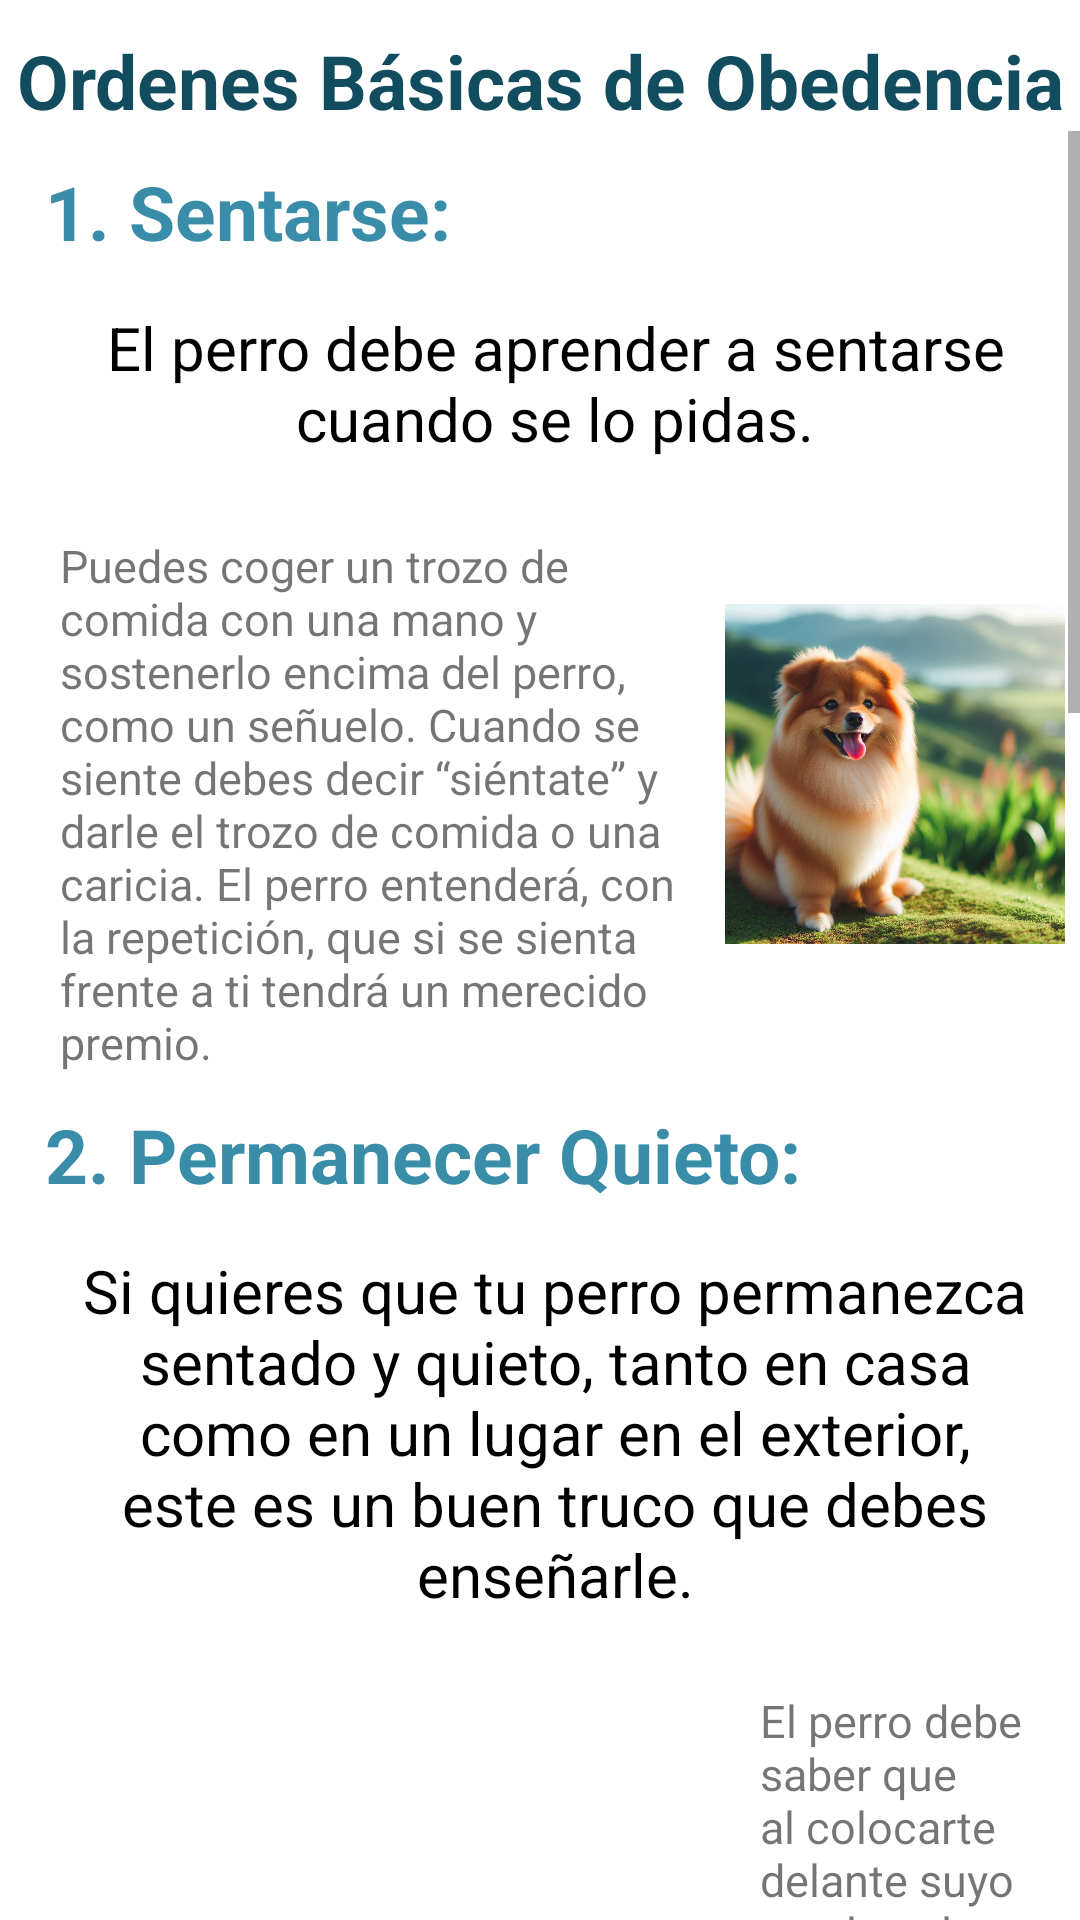

Here is an Android app screen rendered from its layout file. Give the layout XML and the strings, colors and styles it references.
<!-- AndroidManifest.xml: application theme Theme.AplicationPaw -->
<!-- res/layout/fragment_programa_entretenimiento.xml -->
<?xml version="1.0" encoding="utf-8"?>
<FrameLayout xmlns:android="http://schemas.android.com/apk/res/android"
    xmlns:app="http://schemas.android.com/apk/res-auto"
    xmlns:tools="http://schemas.android.com/tools"
    android:layout_width="match_parent"
    android:layout_height="match_parent"
    tools:context=".views.biblioteca_views.ProgramaEntretenimientoFragment">

    <LinearLayout
        android:layout_width="match_parent"
        android:layout_height="match_parent"
        android:orientation="vertical">

        <TextView
            android:layout_width="wrap_content"
            android:layout_height="wrap_content"
            android:layout_gravity="center"
            android:layout_marginTop="10dp"
            android:text="@string/tittleEntrenamiento"
            android:textAlignment="center"
            android:textColor="@color/azul"
            android:textSize="25sp"
            android:textStyle="bold" />


        <ScrollView
            android:layout_width="match_parent"
            android:layout_height="match_parent">

            <LinearLayout
                android:layout_width="match_parent"
                android:layout_height="wrap_content"
                android:orientation="vertical"
                android:padding="5dp">

                <TextView
                    android:layout_width="wrap_content"
                    android:layout_height="wrap_content"
                    android:layout_marginStart="10dp"
                    android:layout_marginTop="5dp"
                    android:text="@string/Entrenamiento1"
                    android:textColor="@color/azulClaro"
                    android:textSize="25sp"
                    android:textStyle="bold" />

                <TextView
                    android:layout_width="match_parent"
                    android:layout_height="wrap_content"
                    android:layout_marginStart="10dp"
                    android:layout_marginTop="10dp"
                    android:gravity="center"
                    android:padding="5sp"
                    android:text="@string/ContextEntrenamiento1"
                    android:textColor="@color/black"
                    android:textSize="20sp" />

                <LinearLayout
                    android:layout_width="match_parent"
                    android:layout_height="wrap_content"
                    android:orientation="horizontal">

                    <TextView
                        android:layout_width="0dp"
                        android:layout_height="wrap_content"
                        android:layout_marginStart="10dp"
                        android:layout_marginTop="10dp"
                        android:layout_gravity="center"
                        android:layout_weight="2"
                        android:padding="5dp"
                        android:text="@string/TextEntrenamiento1"
                        android:textSize="15sp" />

                    <ImageView
                        android:layout_width="0dp"
                        android:layout_height="200dp"
                        android:layout_gravity="center"
                        android:layout_weight="1"
                        android:src="@drawable/sentado" />

                </LinearLayout>


                <TextView
                    android:layout_width="wrap_content"
                    android:layout_height="wrap_content"
                    android:layout_marginStart="10dp"
                    android:layout_marginTop="10dp"
                    android:text="@string/Entrenamiento2"
                    android:textColor="@color/azulClaro"
                    android:textSize="25sp"
                    android:textStyle="bold" />

                <TextView
                    android:layout_width="match_parent"
                    android:layout_height="wrap_content"
                    android:layout_marginStart="10dp"
                    android:layout_marginTop="10dp"
                    android:gravity="center"
                    android:padding="5sp"
                    android:text="@string/ContextEntrenamiento2"
                    android:textColor="@color/black"
                    android:textSize="20sp" />

                <LinearLayout
                    android:layout_width="wrap_content"
                    android:layout_height="wrap_content"
                    android:orientation="horizontal">
                    <ImageView
                        android:layout_width="0dp"
                        android:layout_height="200dp"
                        android:layout_gravity="center"
                        android:layout_weight="1"
                        android:src="@drawable/perro_quieto" />

                    <TextView
                        android:layout_width="0dp"
                        android:layout_height="wrap_content"
                        android:layout_marginStart="10dp"
                        android:layout_gravity="center"
                        android:layout_marginTop="10dp"
                        android:layout_weight="2"
                        android:padding="5sp"
                        android:text="@string/TextEntrenamiento2"
                        android:textSize="15sp" />



                </LinearLayout>

                <TextView
                    android:layout_width="wrap_content"
                    android:layout_height="wrap_content"
                    android:layout_marginStart="10dp"
                    android:layout_marginTop="10dp"
                    android:text="@string/Entrenamiento3"
                    android:textColor="@color/azulClaro"
                    android:textSize="25sp"
                    android:textStyle="bold" />

                <TextView
                    android:layout_width="match_parent"
                    android:layout_height="wrap_content"
                    android:layout_marginStart="10dp"
                    android:layout_marginTop="10dp"
                    android:gravity="center"
                    android:padding="5sp"
                    android:text="@string/ContextEntrenamiento3"
                    android:textColor="@color/black"
                    android:textSize="20sp" />

                <LinearLayout
                    android:layout_width="wrap_content"
                    android:layout_height="wrap_content"
                    android:orientation="horizontal">

                    <TextView
                        android:layout_width="0dp"
                        android:layout_height="wrap_content"
                        android:layout_gravity="center"
                        android:layout_marginStart="10dp"
                        android:layout_marginTop="10dp"
                        android:layout_weight="2"
                        android:padding="5sp"
                        android:text="@string/TextEntrenamiento3"
                        android:textSize="15sp" />

                    <ImageView
                        android:layout_width="0dp"
                        android:layout_height="200dp"
                        android:layout_gravity="center"
                        android:layout_weight="1"
                        android:src="@drawable/perro_viniendo" />

                </LinearLayout>

                <TextView
                    android:layout_width="wrap_content"
                    android:layout_height="wrap_content"
                    android:layout_marginStart="10dp"
                    android:layout_marginTop="10dp"
                    android:text="@string/Entrenamiento4"
                    android:textColor="@color/azulClaro"
                    android:textSize="25sp"
                    android:textStyle="bold" />

                <TextView
                    android:layout_width="match_parent"
                    android:layout_height="wrap_content"
                    android:layout_marginStart="10dp"
                    android:layout_marginTop="10dp"
                    android:gravity="center"
                    android:padding="5sp"
                    android:text="@string/ContextEntrenamiento4"
                    android:textColor="@color/black"
                    android:textSize="20sp" />

                <LinearLayout
                    android:layout_width="wrap_content"
                    android:layout_height="wrap_content"
                    android:orientation="horizontal">

                    <ImageView
                        android:layout_width="0dp"
                        android:layout_height="200dp"
                        android:layout_gravity="center"
                        android:layout_weight="1"
                        android:src="@drawable/perro_camiana"
                        />

                    <TextView
                        android:layout_width="0dp"
                        android:layout_height="wrap_content"
                        android:layout_gravity="center"
                        android:layout_marginStart="10dp"
                        android:layout_marginTop="10dp"
                        android:layout_weight="2"
                        android:padding="5sp"
                        android:text="@string/TextEntrenamiento4"
                        android:textSize="15sp" />

                </LinearLayout>

            </LinearLayout>


        </ScrollView>


    </LinearLayout>

</FrameLayout>
<!-- resources referenced by this layout -->
<resources>
  <color name="azul">#124C5F</color>
  <color name="azulClaro">#3A8DA8</color>
  <color name="black">#FF000000</color>
  <!-- drawable perro_camiana: jpg bitmap (drawable, 146980 bytes) -->
  <!-- drawable perro_quieto: jpg bitmap (drawable, 126014 bytes) -->
  <!-- drawable perro_viniendo: jpg bitmap (drawable, 189904 bytes) -->
  <!-- drawable sentado: jpg bitmap (drawable, 122699 bytes) -->
  <string name="ContextEntrenamiento1">El perro debe aprender a sentarse cuando se lo pidas. </string>
  <string name="ContextEntrenamiento2">Si quieres que tu perro permanezca sentado y quieto, tanto en casa como en un lugar en el exterior, este es un buen truco que debes enseñarle. </string>
  <string name="ContextEntrenamiento3">Tu perro debe saber que al llamarlo por su nombre debe venir. </string>
  <string name="ContextEntrenamiento4">Debes enseñarlo a ir tranquilo por la calle, con calma y concentrado en el camino.</string>
  <string name="Entrenamiento1">1. Sentarse:</string>
  <string name="Entrenamiento2">2. Permanecer Quieto:</string>
  <string name="Entrenamiento3">3. Venir:</string>
  <string name="Entrenamiento4">4. Caminar a tu lado:</string>
  <string name="TextEntrenamiento1"> Puedes coger un trozo de comida con una mano y sostenerlo encima del perro, como un señuelo. Cuando se siente debes decir “siéntate” y darle el trozo de comida o una caricia. El perro entenderá, con la repetición, que si se sienta frente a ti tendrá un merecido premio.</string>
  <string name="TextEntrenamiento2">El perro debe saber que al colocarte delante suyo con la palma de la mano extendida y al pronunciar la palabra: “quieto” debe quedarse inmóvil. Puedes alejarte de él y deberá permanecer en el mismo lugar. Premiar de inmediato al perro con una recompensa hará que lo memorice como un truco y lo vuelva a repetir.</string>
  <string name="TextEntrenamiento3">Para que memorice este truco debes llamarlo por su nombre y decir la orden: “ven”. Si tu perro va hacia ti, debes premiarlo con lo que más le guste, puede ser una pelota, un juguete, algo de comer o decirle: “¡bien!”.</string>
  <string name="TextEntrenamiento4">Si el perro se adelanta o se retrasa debes darle un ligero tirón a la correa y premiar que ha seguido caminando a tu lado.</string>
  <string name="tittleEntrenamiento"> Ordenes Básicas de Obedencia</string>
  <style name="Theme.AplicationPaw" parent="Theme.MaterialComponents.DayNight.DarkActionBar">
          
          <item name="colorPrimary">@color/azul</item>
          <item name="colorPrimaryVariant">@color/purple_700</item>
          <item name="colorOnPrimary">@color/white</item>
          
          <item name="colorSecondary">@color/teal_200</item>
          <item name="colorSecondaryVariant">@color/teal_700</item>
          <item name="colorOnSecondary">@color/black</item>
          
          <item name="android:statusBarColor">@color/azul</item>
          
      </style>
  <color name="purple_700">#FF3700B3</color>
  <color name="white">#FFFFFFFF</color>
  <color name="teal_200">#FF03DAC5</color>
  <color name="teal_700">#FF018786</color>
</resources>
